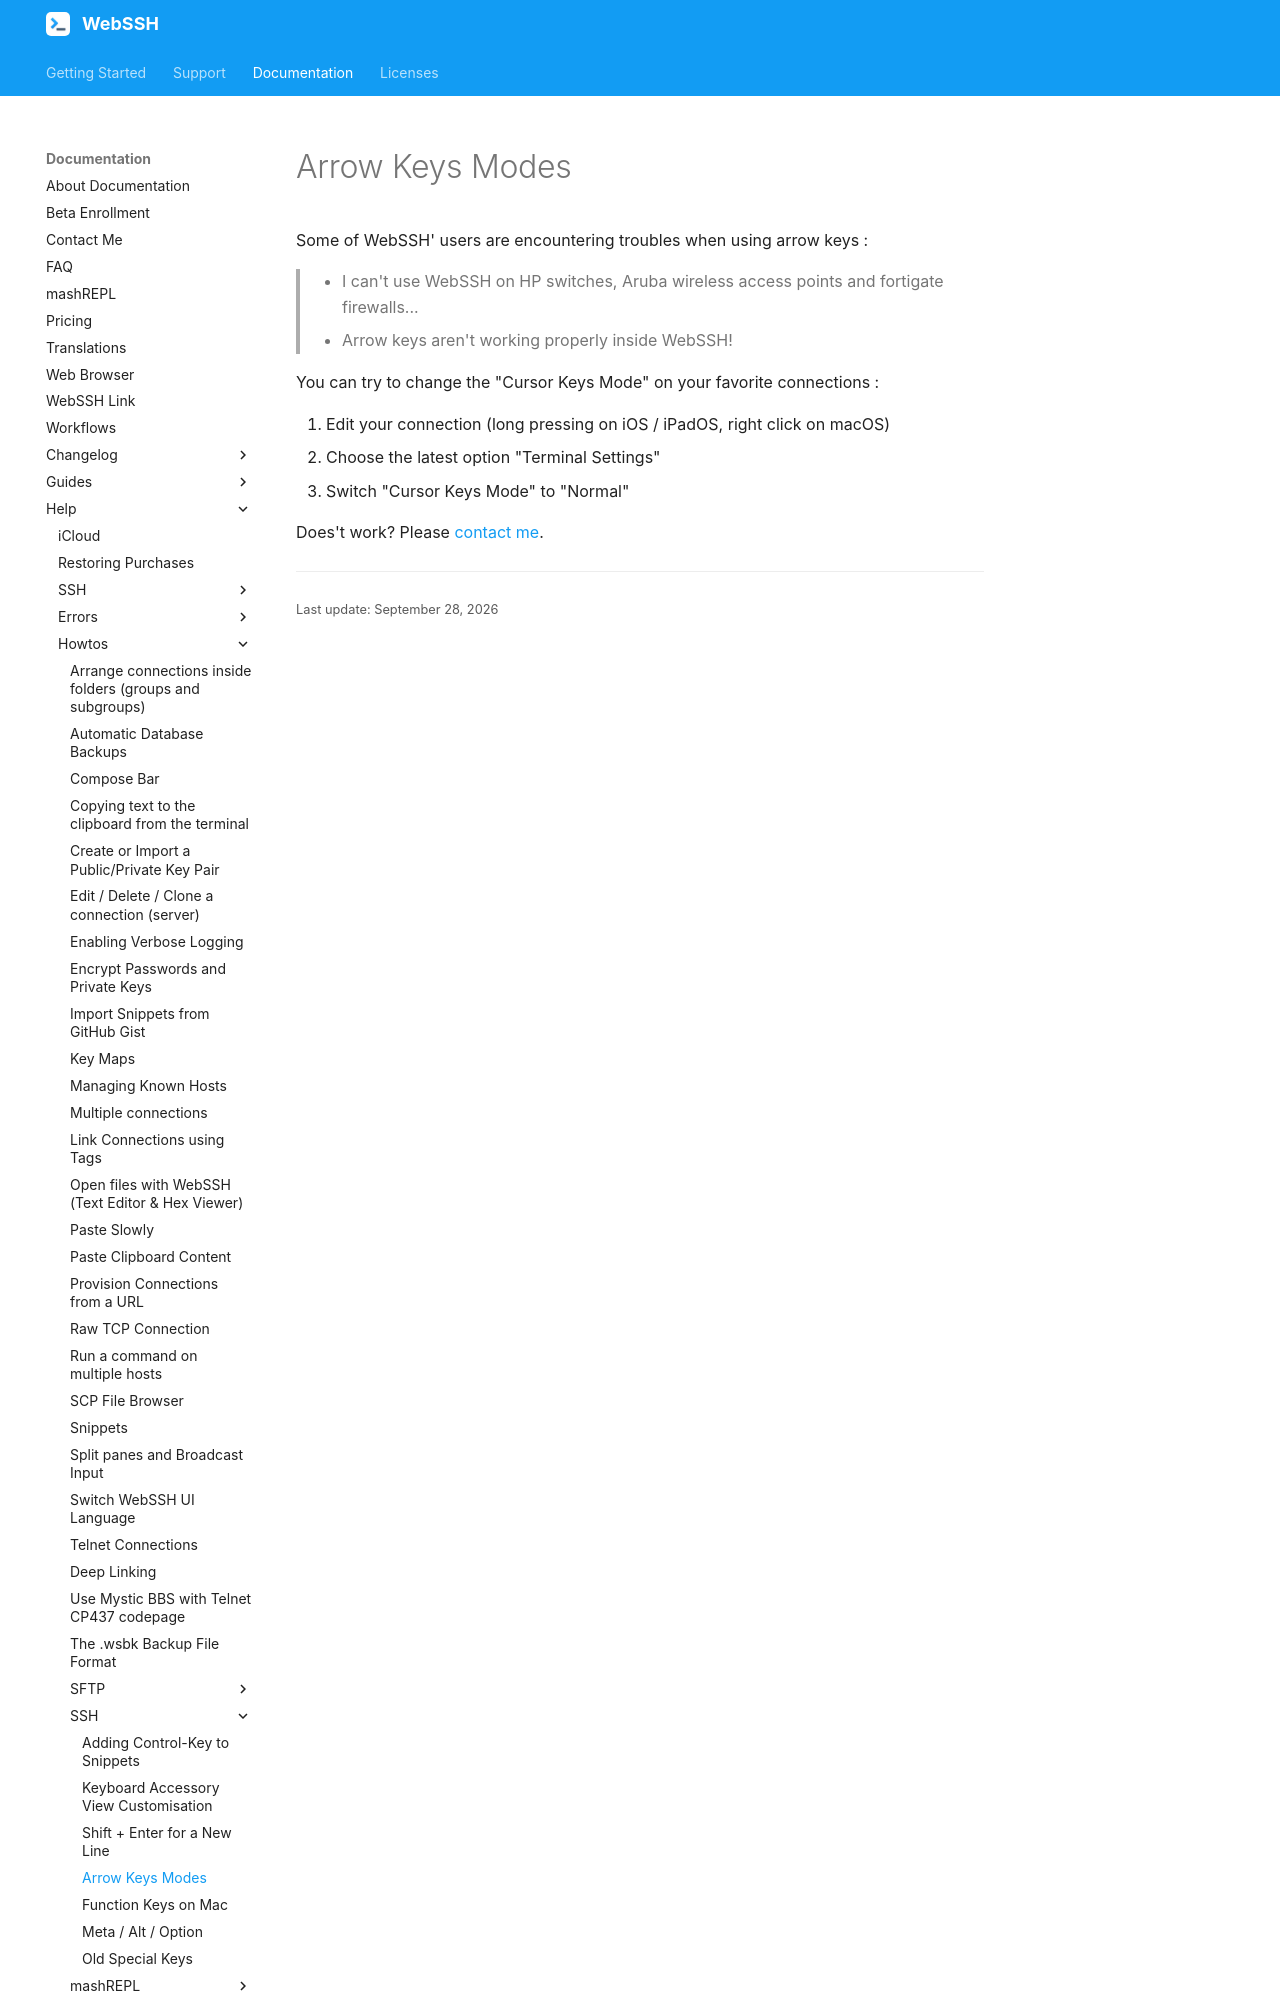

repository: isontheline/pro.webssh.net · page: documentation/help/howtos/SSH/use-arrow-keys-modes/index.html · generator: mkdocs

---
title: Arrow Keys Modes
description: "Arrow keys not working on HP switches, Aruba access points or FortiGate firewalls? Switch the Cursor Keys Mode to Normal in the connection Terminal Settings."
---
